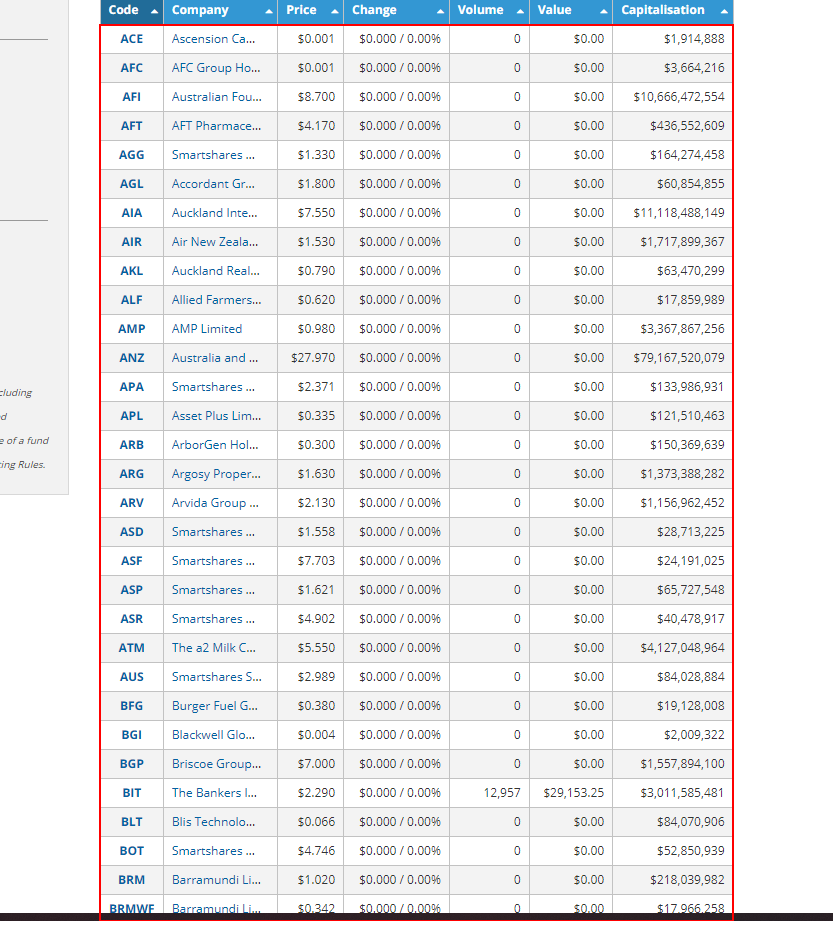
Task: This is a project for SOFTENG762 RPA. The project entiails extracting infromation about companies on the NZX stock exchange.
Workflow: extract_NZX_information

Step 1: get-text from the tbody
